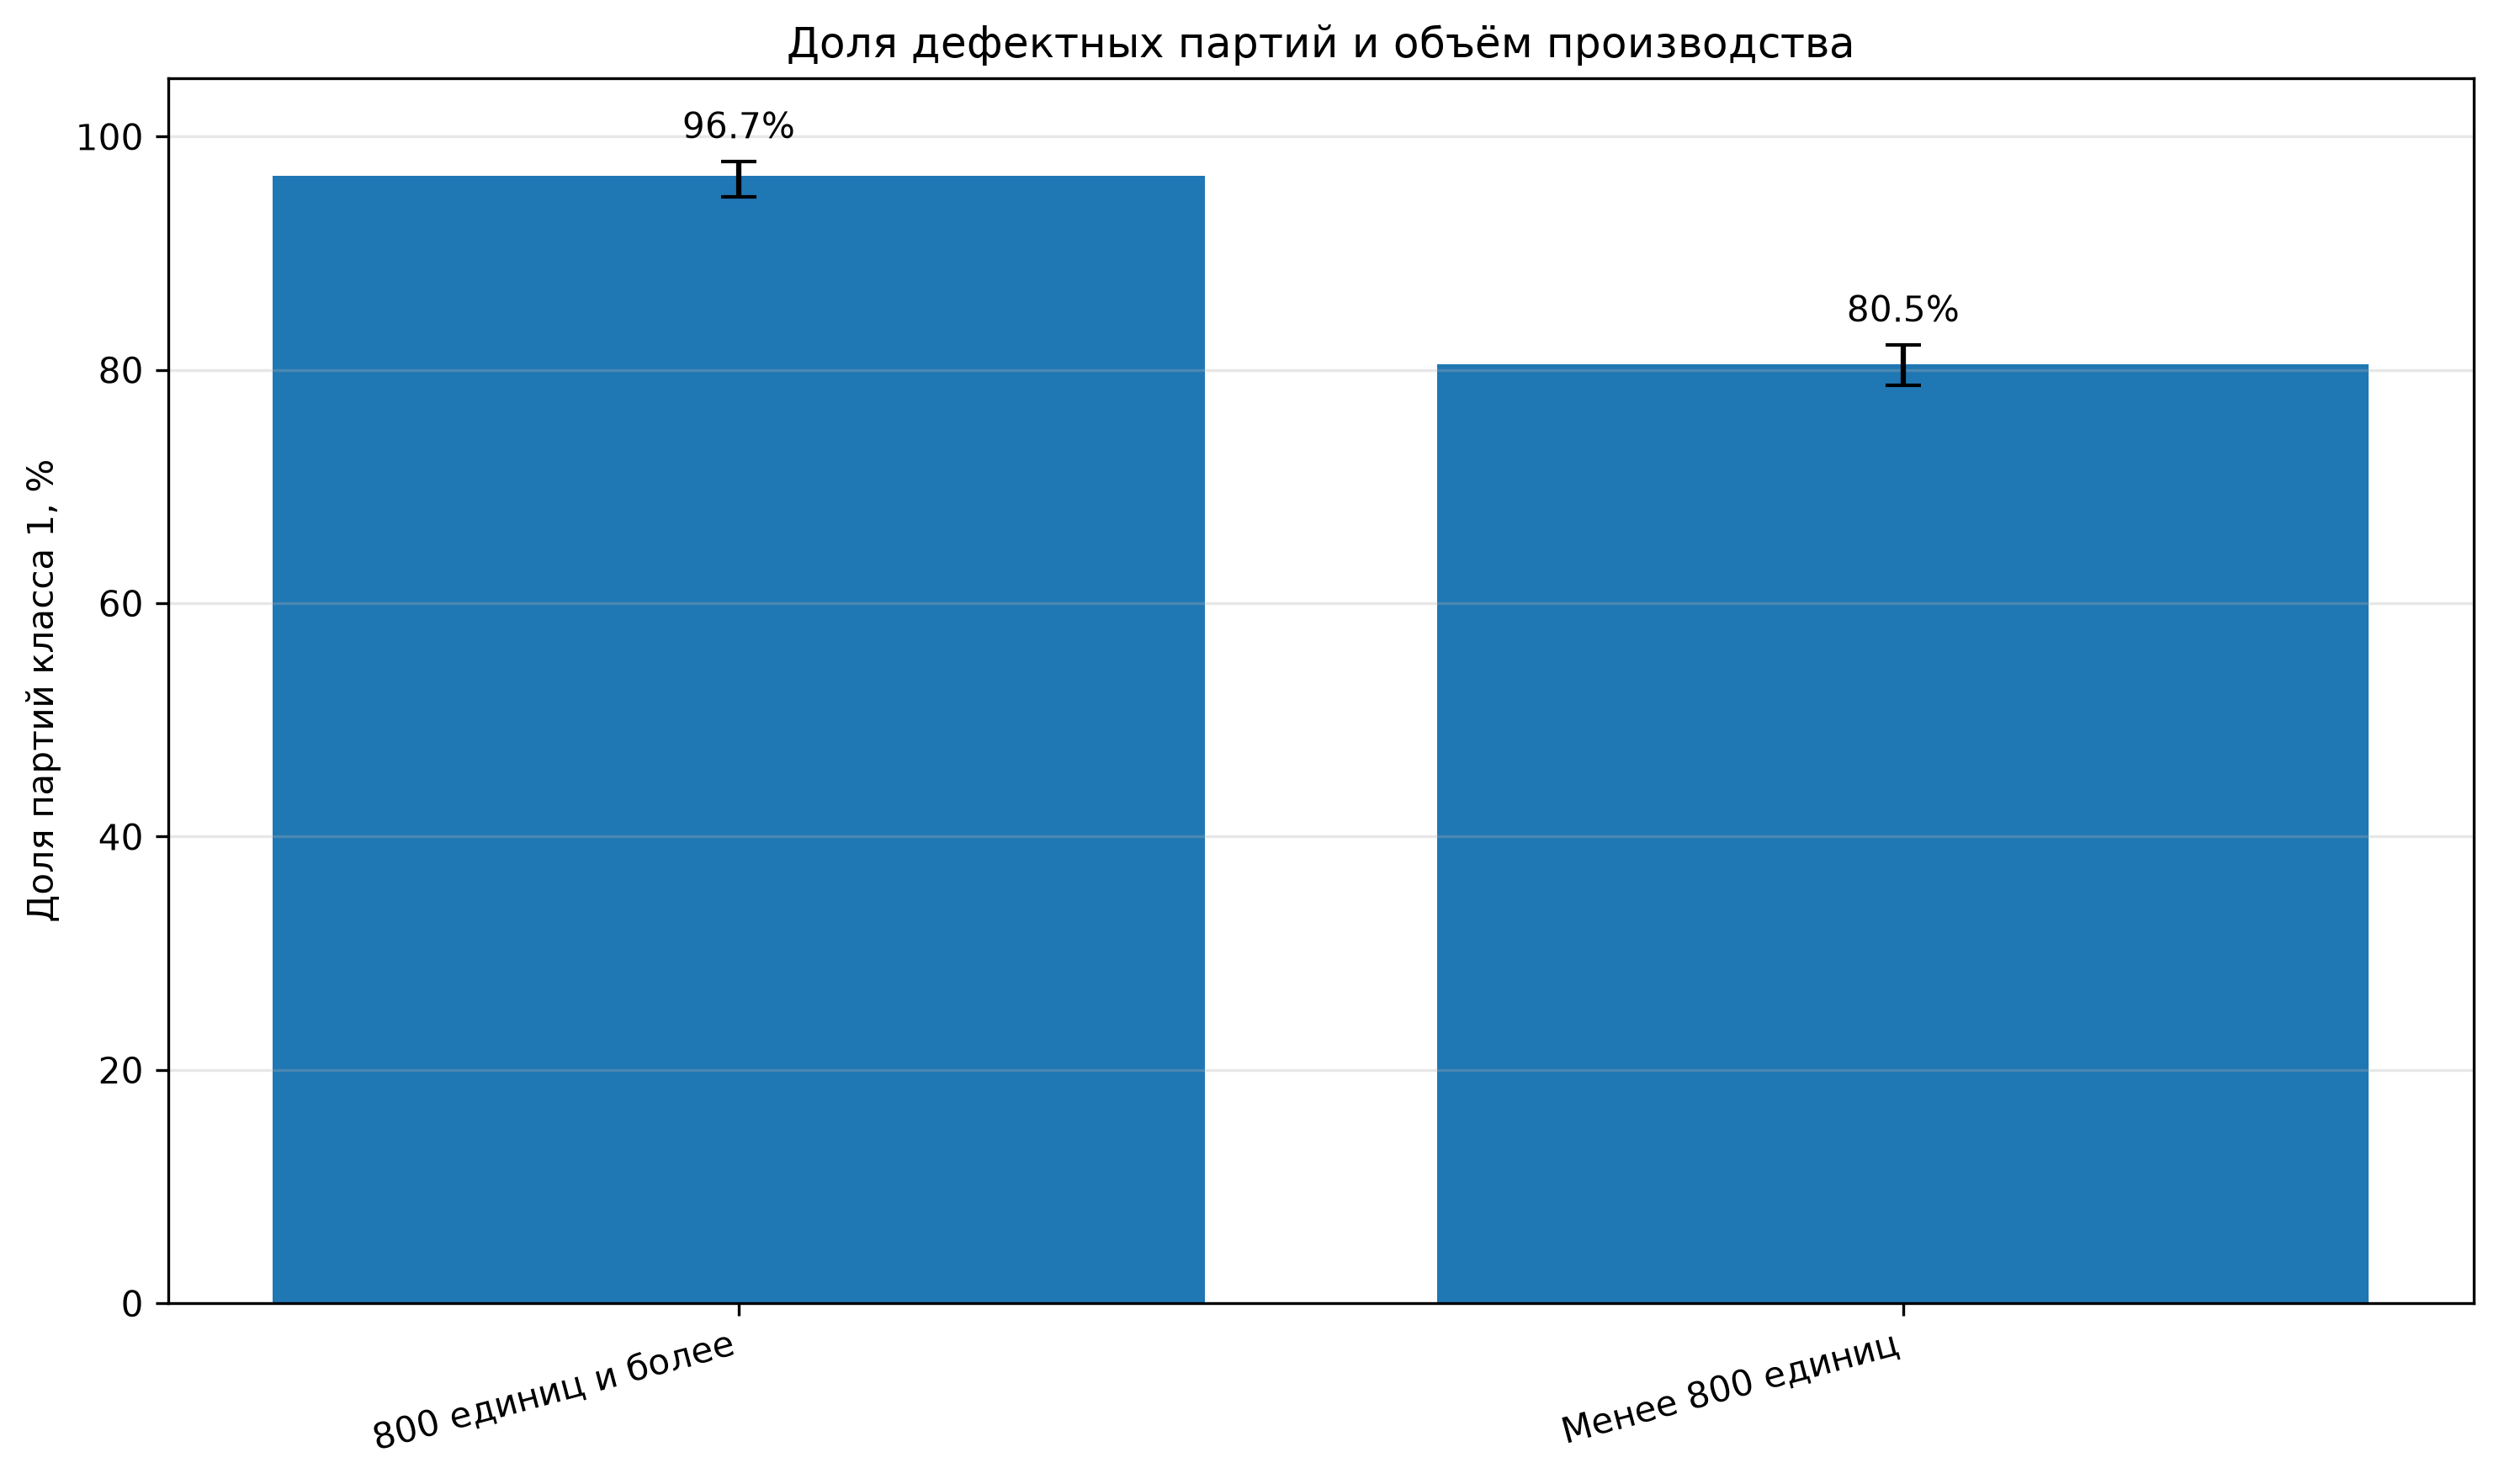

The table this chart was drawn from, first rows:
Group, Total, Defective, DefectShare, CI_Lower, CI_Upper
800 единиц и более, 570, 551, 0.9667, 0.9485, 0.9786
Менее 800 единиц, 2022, 1627, 0.8046, 0.7868, 0.8213
